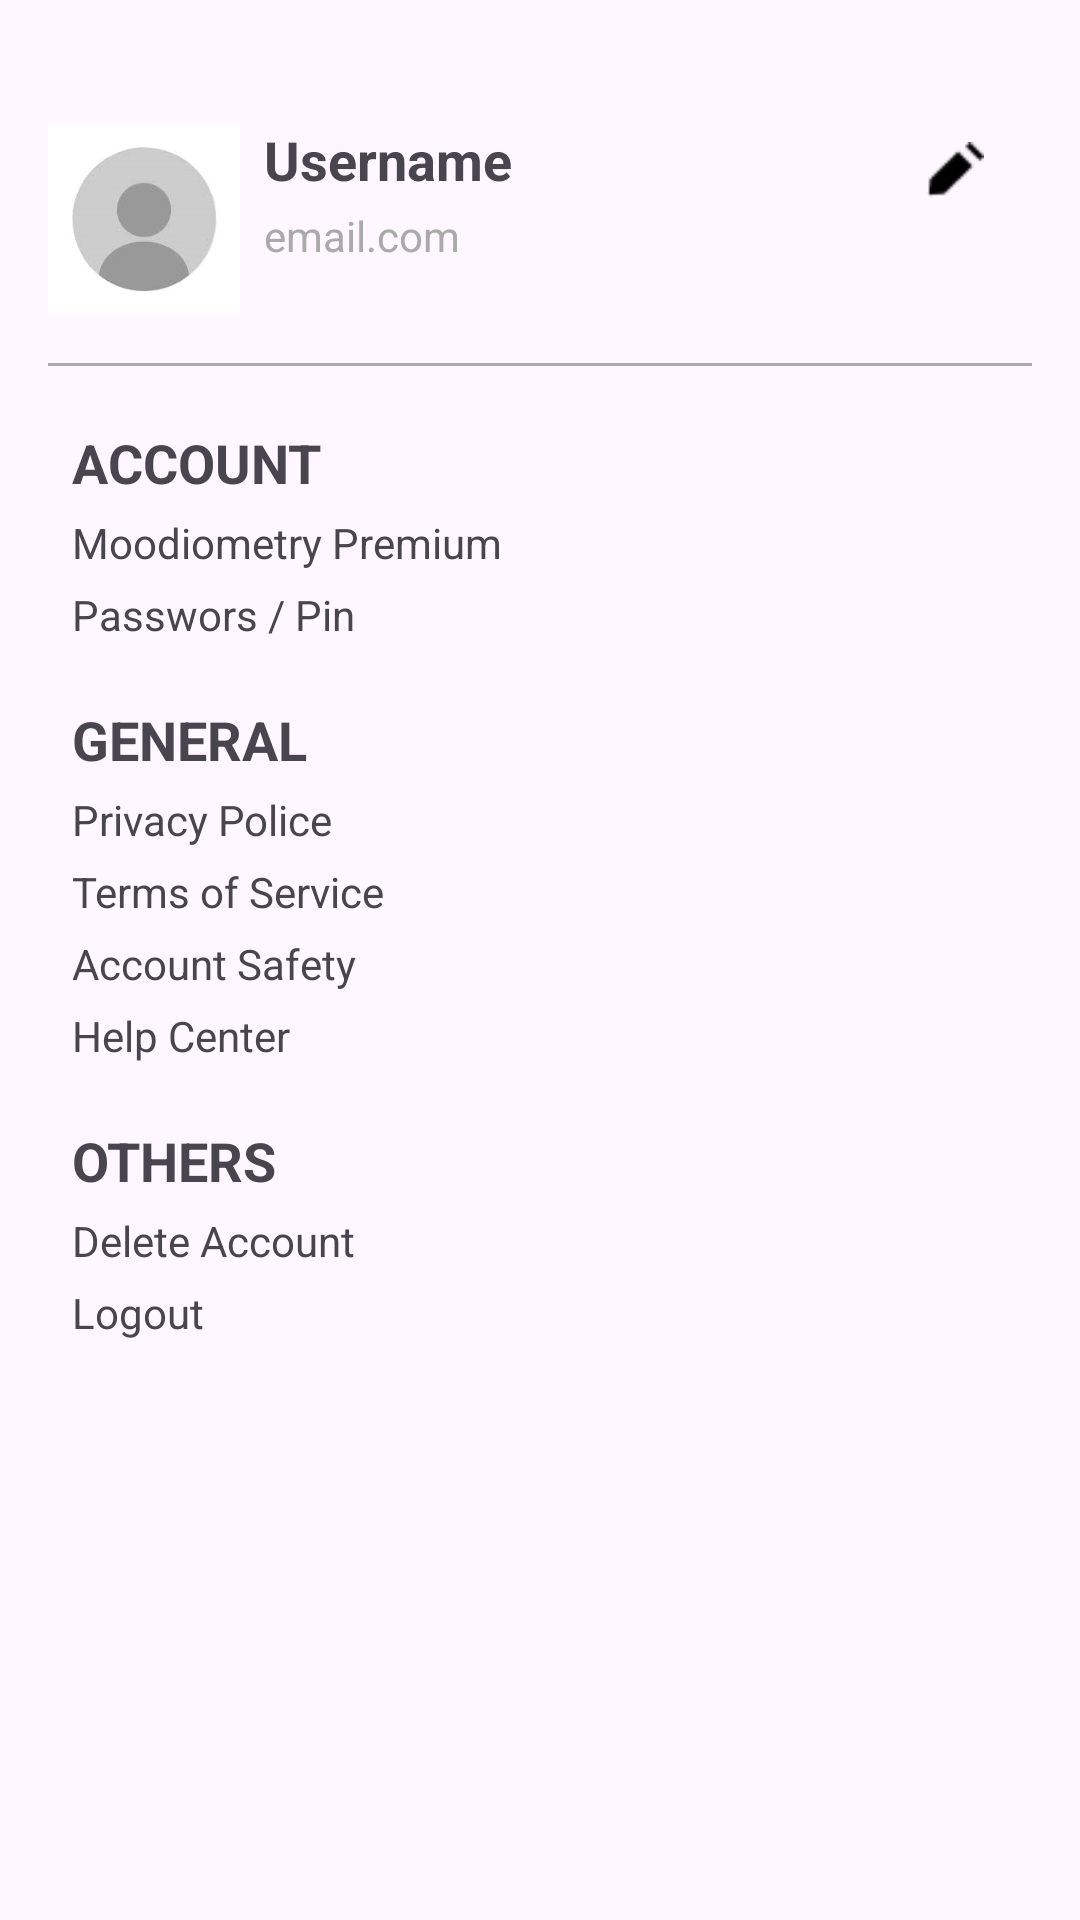

Write the Android layout XML for this screen, with the resource values it uses.
<!-- AndroidManifest.xml: application theme Theme.Moodiometri -->
<!-- res/layout/fragment_profile.xml -->
<?xml version="1.0" encoding="utf-8"?>
<androidx.constraintlayout.widget.ConstraintLayout
    xmlns:android="http://schemas.android.com/apk/res/android"
    xmlns:app="http://schemas.android.com/apk/res-auto"
    android:layout_width="match_parent"
    android:layout_height="match_parent"
    android:padding="16dp">

    
    <ImageView
        android:id="@+id/profile_image"
        android:layout_width="64dp"
        android:layout_height="64dp"
        android:layout_marginTop="25dp"
        android:layout_marginBottom="8dp"
        android:src="@drawable/pp"
        android:contentDescription="@string/profile_picture"
        app:layout_constraintStart_toStartOf="parent"
        app:layout_constraintTop_toTopOf="parent" />

    <TextView
        android:id="@+id/profile_name"
        android:layout_width="96dp"
        android:layout_height="28dp"
        android:layout_marginStart="8dp"
        android:text="@string/user"
        android:textSize="18sp"
        android:textStyle="bold"
        app:layout_constraintStart_toEndOf="@id/profile_image"
        app:layout_constraintTop_toTopOf="@id/profile_image" />

    <TextView
        android:id="@+id/profile_email"
        android:layout_width="0dp"
        android:layout_height="wrap_content"
        android:layout_marginStart="8dp"
        android:text="@string/email"
        android:textSize="14sp"
        android:textColor="@android:color/darker_gray"
        app:layout_constraintStart_toEndOf="@id/profile_image"
        app:layout_constraintTop_toBottomOf="@id/profile_name" />

    

    <ImageView
        android:id="@+id/edit_profile"
        android:layout_width="20dp"
        android:layout_height="24dp"
        android:layout_marginEnd="16dp"
        android:layout_marginTop="4dp"
        android:contentDescription="@string/edit_profile"
        android:src="@drawable/edit"
        app:layout_constraintEnd_toEndOf="parent"
        app:layout_constraintTop_toTopOf="@id/profile_name" />

    <View
        android:id="@+id/divider"
        android:layout_width="0dp"
        android:layout_height="1dp"
        android:background="@android:color/darker_gray"
        android:layout_marginVertical="16dp"
        app:layout_constraintStart_toStartOf="parent"
        app:layout_constraintEnd_toEndOf="parent"
        app:layout_constraintTop_toBottomOf="@id/profile_image" />

    <TextView
        android:id="@+id/Account"
        android:layout_width="0dp"
        android:layout_height="wrap_content"
        android:layout_marginStart="8dp"
        android:layout_marginTop="20dp"
        android:text="@string/acc"
        android:textSize="18sp"
        android:textStyle="bold"
        app:layout_constraintStart_toStartOf="parent"
        app:layout_constraintEnd_toEndOf="parent"
        app:layout_constraintTop_toBottomOf="@id/divider" />

    <TextView
        android:id="@+id/premium"
        android:layout_width="0dp"
        android:layout_height="wrap_content"
        android:layout_marginStart="8dp"
        android:layout_marginTop="5dp"
        android:text="@string/moodiometry_premium"
        android:textSize="14sp"
        app:drawableEndCompat="@drawable/ic_arrow_small"
        app:endIconMode="custom"
        app:layout_constraintStart_toStartOf="parent"
        app:layout_constraintEnd_toEndOf="parent"
        app:layout_constraintTop_toBottomOf="@id/Account" />

    <TextView
        android:id="@+id/pin"
        android:layout_width="0dp"
        android:layout_height="wrap_content"
        android:layout_marginStart="8dp"
        android:layout_marginTop="5dp"
        android:text="@string/pin"
        android:textSize="14sp"
        app:drawableEndCompat="@drawable/ic_arrow_small"
        app:layout_constraintStart_toStartOf="parent"
        app:layout_constraintEnd_toEndOf="parent"
        app:layout_constraintTop_toBottomOf="@id/premium" />

    <TextView
        android:id="@+id/general"
        android:layout_width="0dp"
        android:layout_height="wrap_content"
        android:layout_marginStart="8dp"
        android:layout_marginTop="20dp"
        android:text="@string/general"
        android:textSize="18sp"
        android:textStyle="bold"
        app:layout_constraintStart_toStartOf="parent"
        app:layout_constraintEnd_toEndOf="parent"
        app:layout_constraintTop_toBottomOf="@id/pin" />

    <TextView
        android:id="@+id/policy"
        android:layout_width="0dp"
        android:layout_height="wrap_content"
        android:layout_marginStart="8dp"
        android:layout_marginTop="5dp"
        android:text="@string/privacy_police"
        android:textSize="14sp"
        app:drawableEndCompat="@drawable/ic_arrow_small"
        app:layout_constraintStart_toStartOf="parent"
        app:layout_constraintEnd_toEndOf="parent"
        app:layout_constraintTop_toBottomOf="@id/general" />

    <TextView
        android:id="@+id/term"
        android:layout_width="0dp"
        android:layout_height="wrap_content"
        android:layout_marginStart="8dp"
        android:layout_marginTop="5dp"
        android:text="@string/terms_of_service"
        android:textSize="14sp"
        app:drawableEndCompat="@drawable/ic_arrow_small"
        app:layout_constraintStart_toStartOf="parent"
        app:layout_constraintEnd_toEndOf="parent"
        app:layout_constraintTop_toBottomOf="@id/policy" />

    <TextView
        android:id="@+id/safety"
        android:layout_width="0dp"
        android:layout_height="wrap_content"
        android:layout_marginStart="8dp"
        android:layout_marginTop="5dp"
        android:text="@string/account_safety"
        android:textSize="14sp"
        app:drawableEndCompat="@drawable/ic_arrow_small"
        app:layout_constraintStart_toStartOf="parent"
        app:layout_constraintEnd_toEndOf="parent"
        app:layout_constraintTop_toBottomOf="@id/term" />

    <TextView
        android:id="@+id/help"
        android:layout_width="0dp"
        android:layout_height="wrap_content"
        android:layout_marginStart="8dp"
        android:layout_marginTop="5dp"
        android:text="@string/help_center"
        android:textSize="14sp"
        app:drawableEndCompat="@drawable/ic_arrow_small"
        app:layout_constraintStart_toStartOf="parent"
        app:layout_constraintEnd_toEndOf="parent"
        app:layout_constraintTop_toBottomOf="@id/safety" />

    <TextView
        android:id="@+id/other"
        android:layout_width="0dp"
        android:layout_height="wrap_content"
        android:layout_marginStart="8dp"
        android:layout_marginTop="20dp"
        android:text="@string/others"
        android:textSize="18sp"
        android:textStyle="bold"
        app:layout_constraintStart_toStartOf="parent"
        app:layout_constraintEnd_toEndOf="parent"
        app:layout_constraintTop_toBottomOf="@id/help" />

    <TextView
        android:id="@+id/delete"
        android:layout_width="0dp"
        android:layout_height="wrap_content"
        android:layout_marginStart="8dp"
        android:layout_marginTop="5dp"
        android:text="@string/delete_account"
        android:textSize="14sp"
        app:drawableEndCompat="@drawable/ic_arrow_small"
        app:layout_constraintStart_toStartOf="parent"
        app:layout_constraintEnd_toEndOf="parent"
        app:layout_constraintTop_toBottomOf="@id/other" />

    <TextView
        android:id="@+id/logout"
        android:layout_width="0dp"
        android:layout_height="wrap_content"
        android:layout_marginStart="8dp"
        android:layout_marginTop="5dp"
        android:text="@string/logout"
        android:textSize="14sp"
        app:drawableEndCompat="@drawable/ic_arrow_small"
        app:layout_constraintStart_toStartOf="parent"
        app:layout_constraintEnd_toEndOf="parent"
        app:layout_constraintTop_toBottomOf="@id/delete" />

</androidx.constraintlayout.widget.ConstraintLayout>
<!-- resources referenced by this layout -->
<resources>
  <!-- drawable edit: png bitmap (drawable, 245 bytes) -->
  <!-- drawable pp: jpg bitmap (drawable, 3957 bytes) -->
  <string name="acc">ACCOUNT</string>
  <string name="account_safety">Account Safety</string>
  <string name="delete_account">Delete Account</string>
  <string name="edit_profile">Edit Profile</string>
  <string name="email">email.com</string>
  <string name="general">GENERAL</string>
  <string name="help_center">Help Center</string>
  <string name="logout">Logout</string>
  <string name="moodiometry_premium">Moodiometry Premium</string>
  <string name="others">OTHERS</string>
  <string name="pin">Passwors / Pin</string>
  <string name="privacy_police">Privacy Police</string>
  <string name="profile_picture">Profile Picture</string>
  <string name="terms_of_service">Terms of Service</string>
  <string name="user">Username</string>
  <style name="Theme.Moodiometri" parent="Base.Theme.Moodiometri" />
  <style name="Base.Theme.Moodiometri" parent="Theme.Material3.DayNight.NoActionBar">
          
          
      </style>
</resources>
